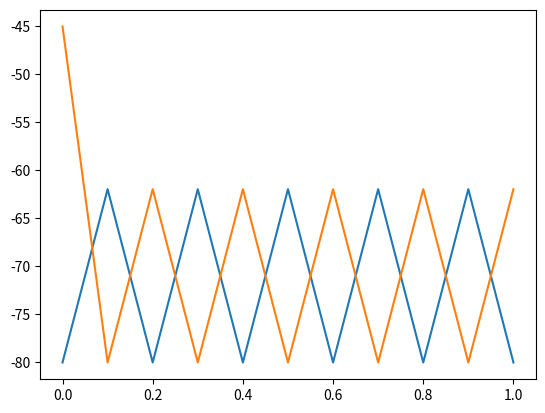

Write Python code to recreate this figure.
import math
import numpy as np
import matplotlib.pyplot as plt

dt = 0.5
t_max = 500
synaptic_events = [50, 150, 190, 300, 320, 400, 410]


class Neuron:
    def __init__(self):
        self.v_reset = -80
        self.v_th = -54
        self.e_L = -70
        self.tau_m = 10
        self.e_s = 0
        self.r_m_g_s = 0.5
        self.p_max = 0.5
        self.tau_s = 10
        self.e = math.exp(1)
        self.t_m_i_e = 0

        self.v = -80
        self.z = 0
        self.p_s = 0

        self.v_t = []
        self.z_t = []
        self.spikes = []
        self.on_spike: callable = None

    def __calculate_dv(self):
        return (self.e_L - self.v - self.r_m_g_s * self.p_s * (self.v - self.e_s)) / self.tau_m * dt + self.r_m_g_s

    def __calculate_dz(self):
        return -self.z / self.tau_s * dt

    def __calculate_dp_s(self):
        return (self.e * self.p_max * self.z - self.p_s) * dt

    def register_spike(self):
        self.z = 1

    def update(self, t):
        self.v_t.append(self.v)
        self.z_t.append(self.z)
        self.z += self.__calculate_dz()
        self.p_s += self.__calculate_dp_s()
        self.v += self.__calculate_dv()
        if self.v > self.v_th:
            if self.on_spike:
                self.on_spike()
            self.spikes.append(t)
            self.v = self.v_reset

##### Exercise 1 #####


neuron = Neuron()
t = 0

# while t <= t_max:
#     if t in synaptic_events:
#         neuron.register_spike()
#     neuron.update(t)
#     t += dt

# plt.plot(np.arange(0, len(neuron.v_t) * dt, dt), neuron.v_t)

# plt.figure()
# plt.plot(np.arange(0, len(neuron.v_t) * dt, dt), neuron.z_t)
# plt.show()

##### Exercise 2 #####

t_max = 1
dt = 0.1

neuron0 = Neuron()
neuron1 = Neuron()

neuron0.r_m_g_s = neuron1.r_m_g_s = 0.15
neuron0.tau_m = neuron1.tau_m = 20
neuron0.r_m_g_s = neuron1.r_m_g_s = 18
neuron0.e_s = neuron1.e_s = -80
neuron0.on_spike = neuron1.register_spike
neuron1.on_spike = neuron0.register_spike

neuron0.v = -80
neuron1.v = -45

t = 0
time = np.arange(0, t_max + dt, dt)

while t <= t_max:
    neuron0.update(t)
    neuron1.update(t)
    t += dt

plt.plot(time, neuron0.v_t)
plt.plot(time, neuron1.v_t)
print(neuron0.spikes)
plt.show()
